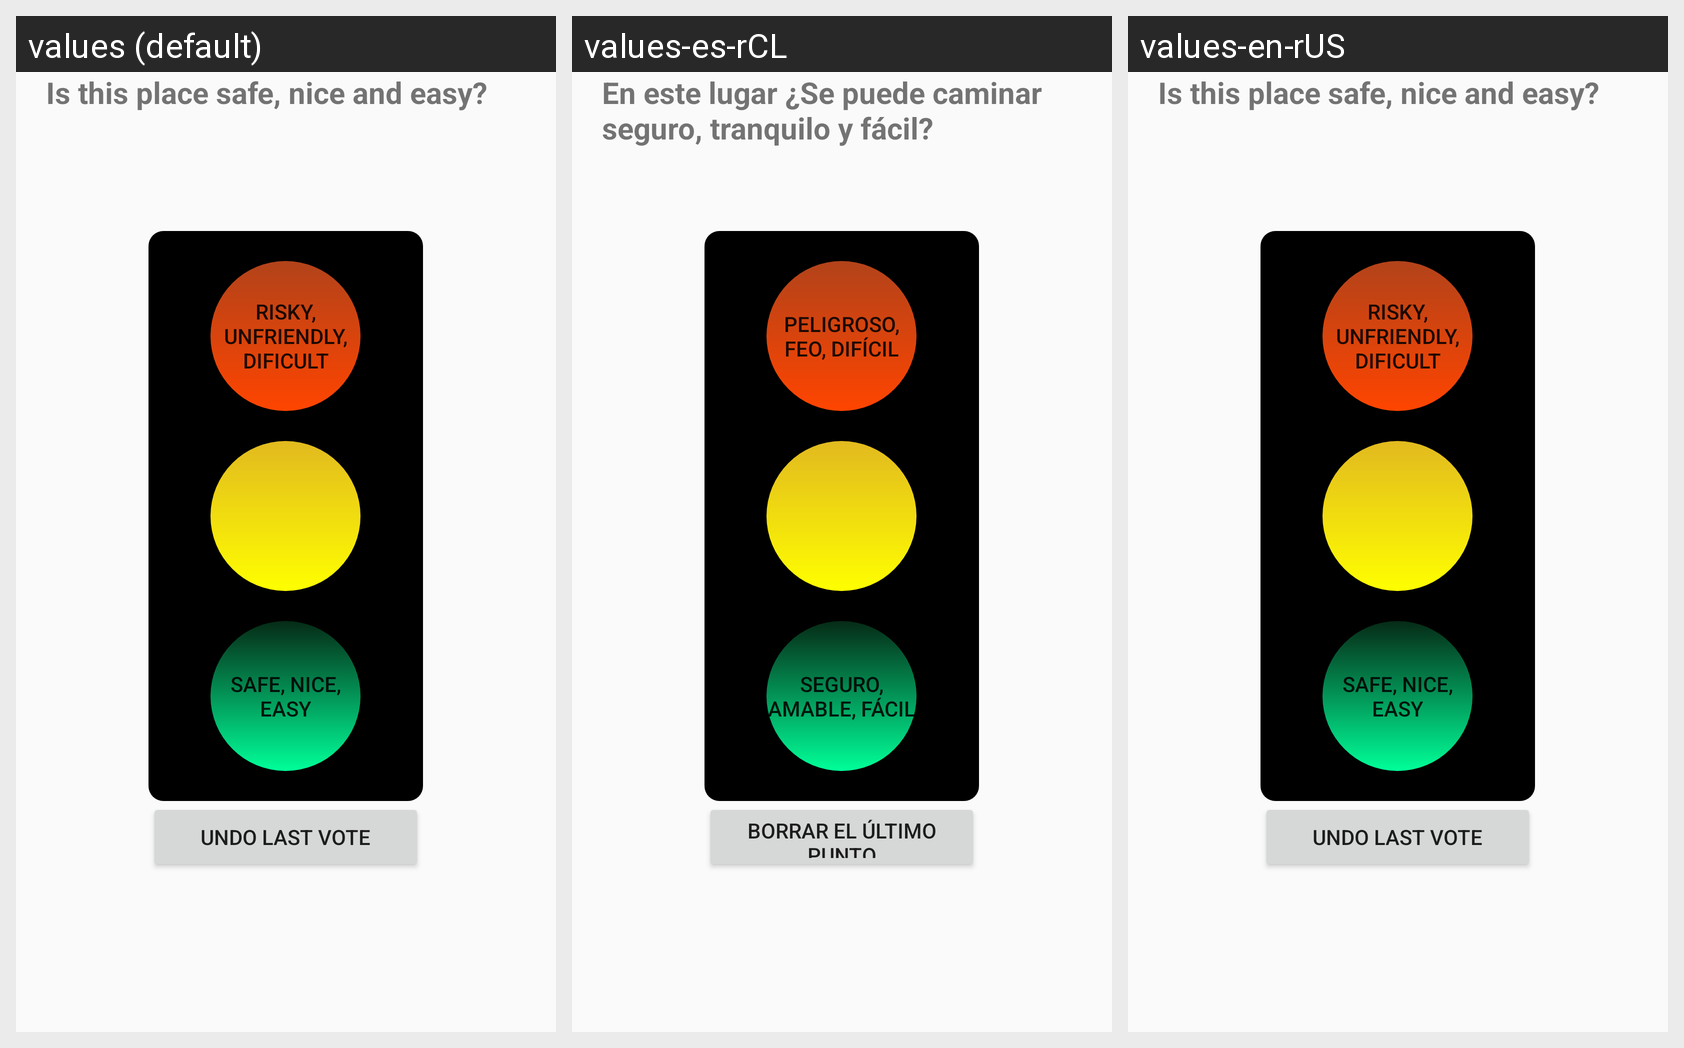

This grid shows one Android layout under several languages. Give, for every string resource on the screen, its name, the default text and each shown locale's text.
Android screen res/layout/fragment_semaforo.xml rendered under 3 locales, left to right: values (default), values-es-rCL, values-en-rUS. Device: Nexus 5 (rendered at 1080×1920; each locale shown at half size, 540×960, under a caption strip naming it); theme AppTheme.
Other locales in the repository, not shown: values-de-rDE, values-es, values-nl-rNL.
Strings drawn on this screen, with the default value and each locale's value (text and hints the layout hard-codes, and strings that could not be matched under every locale, appear in the picture but are not listed):

is_this_place_safe_nice_and_easy
  values: Is this place safe, nice and easy?
  values-es-rCL: En este lugar ¿Se puede caminar seguro, tranquilo y fácil?  [from values-es]
  values-en-rUS: Is this place safe, nice and easy?  [not translated; the default value is used]

risky_unfriendly_dificult
  values: risky, unfriendly, dificult
  values-es-rCL: peligroso, feo, difícil  [from values-es]
  values-en-rUS: risky, unfriendly, dificult  [not translated; the default value is used]

safe_nice_easy
  values: safe, nice, easy
  values-es-rCL: seguro, amable, fácil  [from values-es]
  values-en-rUS: safe, nice, easy  [not translated; the default value is used]

undo_last_vote
  values: Undo Last Vote
  values-es-rCL: borrar el último punto  [from values-es]
  values-en-rUS: Undo Last Vote  [not translated; the default value is used]
